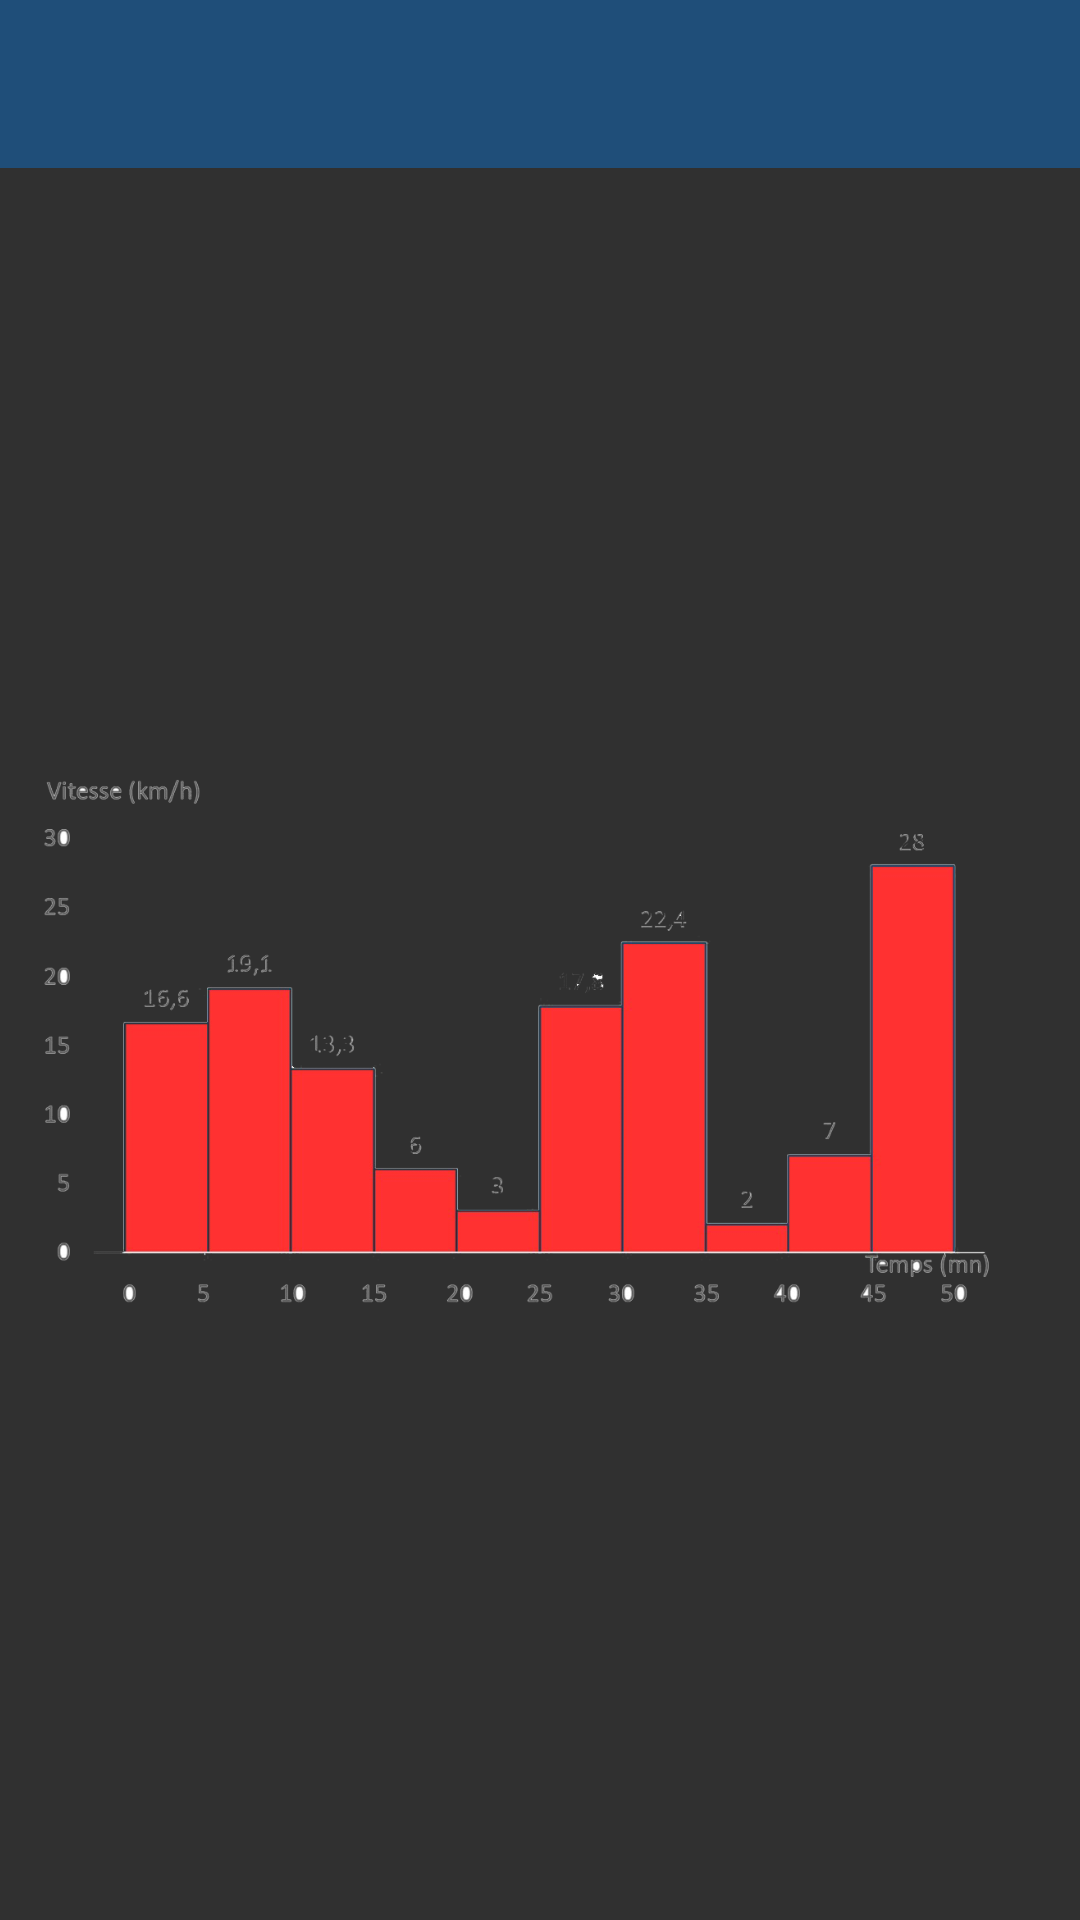

This screen was rendered from an Android layout file. Write that file and the resources it references.
<!-- AndroidManifest.xml: activity theme Theme.AppCompat.NoActionBar -->
<!-- res/layout/activity_data_speed.xml -->
<?xml version="1.0" encoding="utf-8"?>
<RelativeLayout
    xmlns:android="http://schemas.android.com/apk/res/android"
    xmlns:app="http://schemas.android.com/apk/res-auto"
    android:layout_width="match_parent"
    android:layout_height="match_parent"
    android:background="@drawable/degrade_background"
    android:gravity="center"
    >

    <LinearLayout
        android:layout_width="match_parent"
        android:layout_height="match_parent"
        android:orientation="vertical"
        >
        <android.support.design.widget.AppBarLayout
            android:layout_width="match_parent"
            android:layout_height="wrap_content">
            <android.support.v7.widget.Toolbar
                android:id="@+id/toolbar"
                android:layout_height="wrap_content"
                android:layout_width="match_parent"
                style="@style/NeosToolbar" />
        </android.support.design.widget.AppBarLayout>

        <LinearLayout
            android:orientation="vertical"
            android:layout_width="match_parent"
            android:layout_height="wrap_content"
            android:padding="@dimen/activity_padding"
            >

            <ImageView
                android:layout_width="match_parent"
                android:layout_height="wrap_content"
                android:src="@drawable/mock_speed"
                />

        </LinearLayout>

    </LinearLayout>

</RelativeLayout>
<!-- resources referenced by this layout -->
<resources>
  <dimen name="activity_padding">5dp</dimen>
  <!-- drawable mock_speed: png bitmap (drawable, 89153 bytes) -->
  <style name="NeosToolbar">
          <item name="android:minHeight">?attr/actionBarSize</item>
          <item name="android:background">@color/colorPrimary</item>
          <item name="theme">@style/ThemeOverlay.MyApp.ActionBar</item>
          <item name="popupTheme">@style/ThemeOverlay.AppCompat.Light</item>
          <item name="android:textColorSecondary">@color/colorWhite</item>
          <item name="android:textColorPrimary">@color/colorWhite</item>
          <item name="actionMenuTextColor">@color/colorWhite</item>
          <item name="titleTextColor">@color/colorWhite</item>
          <item name="subtitleTextColor">@color/colorWhite</item>
      </style>
  <color name="colorPrimary">#1F4E79</color>
  <style name="ThemeOverlay.MyApp.ActionBar" parent="ThemeOverlay.AppCompat.ActionBar">
          <item name="android:textColorPrimary">@color/colorWhite</item>
      </style>
  <color name="colorWhite">#FFFFFF</color>
</resources>
